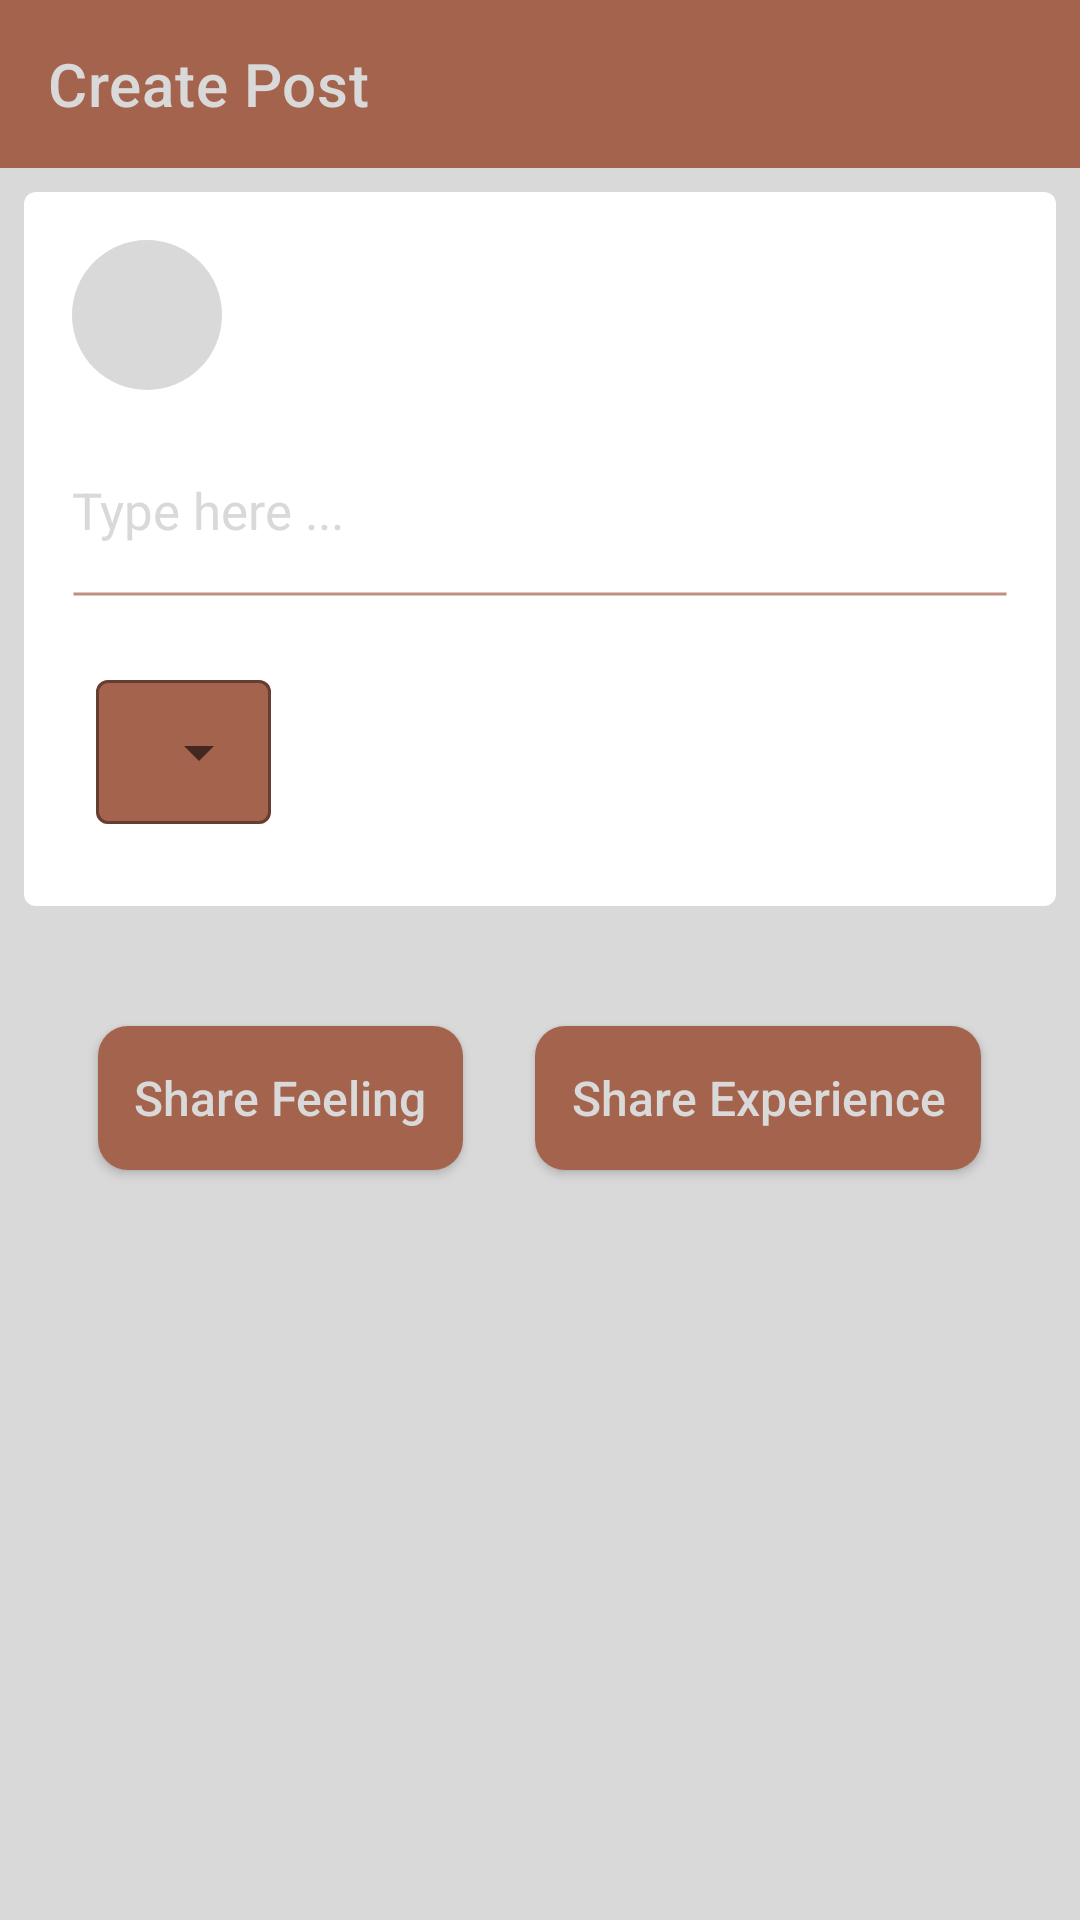

Here is an Android app screen rendered from its layout file. Give the layout XML and the strings, colors and styles it references.
<!-- AndroidManifest.xml: application theme Theme.VentMind -->
<!-- res/layout/fragment_create_post.xml -->
<?xml version="1.0" encoding="utf-8"?>
<androidx.constraintlayout.widget.ConstraintLayout
    xmlns:android="http://schemas.android.com/apk/res/android"
    xmlns:app="http://schemas.android.com/apk/res-auto"
    xmlns:tools="http://schemas.android.com/tools"
    android:layout_height="match_parent"
    android:layout_width="match_parent"
    android:background="@color/text_color">

    <androidx.appcompat.widget.Toolbar
        android:id="@+id/toolbarCreatePost"
        android:layout_width="match_parent"
        android:layout_height="wrap_content"
        android:background="@color/button_background"
        android:theme="@style/Widget.AppCompat.Light.ActionBar"
        app:titleTextColor="@color/text_color"
        app:layout_constraintEnd_toEndOf="parent"
        app:layout_constraintStart_toStartOf="parent"
        app:layout_constraintTop_toTopOf="parent"
        app:title="Create Post"></androidx.appcompat.widget.Toolbar>

    <LinearLayout
        android:id="@+id/linearCreatePost"
        android:layout_width="match_parent"
        android:layout_height="wrap_content"
        android:layout_marginHorizontal="8dp"
        android:layout_marginTop="8dp"
        android:background="@drawable/custom_create_post_background"
        android:orientation="vertical"
        android:padding="8dp"
        app:layout_constraintEnd_toEndOf="parent"
        app:layout_constraintStart_toStartOf="parent"
        app:layout_constraintTop_toBottomOf="@+id/toolbarCreatePost">

        <LinearLayout
            android:layout_width="match_parent"
            android:layout_height="wrap_content"
            android:orientation="horizontal">

            <ImageView
                android:id="@+id/imageViewCreatePostAvatar"
                android:layout_width="50dp"
                android:layout_height="50dp"
                android:layout_margin="8dp"
                android:scaleType="fitCenter"
                android:padding="1dp"
                android:background="@drawable/custom_avatar_xl"></ImageView>

            <LinearLayout
                android:layout_width="wrap_content"
                android:layout_height="match_parent"
                android:orientation="vertical">

                <TextView
                    android:id="@+id/textViewCreatePostUsername"
                    android:layout_width="wrap_content"
                    android:layout_height="wrap_content"
                    android:layout_marginStart="4dp"
                    android:layout_marginTop="15dp"
                    android:textColor="@color/black"
                    android:textSize="16sp"
                    android:textStyle="bold"></TextView>

            </LinearLayout>

        </LinearLayout>

        <EditText
            android:id="@+id/editTextCreatePostContent"
            android:layout_width="match_parent"
            android:layout_height="48dp"
            android:layout_marginTop="8dp"
            android:paddingStart="8dp"
            android:paddingEnd="8dp"
            android:background="@drawable/custom_edittext"
            android:backgroundTint="@android:color/transparent"
            android:textColor="@color/black"
            android:textColorHint="@color/text_color"
            android:textSize="17sp"
            android:hint="Type here ..."></EditText>

        <ImageView
            android:layout_width="match_parent"
            android:layout_height="8dp"
            android:layout_marginHorizontal="8dp"
            android:background="@drawable/custom_line"></ImageView>

        <LinearLayout
            android:layout_width="match_parent"
            android:layout_height="wrap_content"
            android:gravity="center_vertical"
            android:orientation="horizontal"
            android:padding="8dp">

            <com.google.android.material.textfield.TextInputLayout
                android:id="@+id/a"
                android:layout_width="wrap_content"
                android:layout_height="60dp"
                android:layout_margin="8dp"
                android:gravity="center"
                app:boxBackgroundColor="@color/button_background"
                android:textColorHint="@color/black"
                app:placeholderTextColor="@color/text_color"
                android:backgroundTint="@color/button_background"
                style="@style/Widget.MaterialComponents.TextInputLayout.OutlinedBox.ExposedDropdownMenu">
                <AutoCompleteTextView
                    android:id="@+id/autoCompleteTextView"
                    android:layout_width="match_parent"
                    android:layout_height="48dp"
                    android:inputType="none"
                    android:padding="8dp"
                    android:text="Other"
                    android:textColor="@color/text_color"
                    android:outlineSpotShadowColor="@color/text_color"
                    android:textSize="17sp">
                </AutoCompleteTextView>
            </com.google.android.material.textfield.TextInputLayout>

        </LinearLayout>

    </LinearLayout>

    <LinearLayout
        android:layout_width="match_parent"
        android:layout_height="wrap_content"
        android:layout_marginTop="28dp"
        android:gravity="center"
        android:orientation="horizontal"
        app:layout_constraintEnd_toEndOf="parent"
        app:layout_constraintStart_toStartOf="parent"
        app:layout_constraintTop_toBottomOf="@+id/linearCreatePost">

        <androidx.appcompat.widget.AppCompatButton
            android:id="@+id/buttonShareFeeling"
            android:layout_width="wrap_content"
            android:layout_height="48dp"
            android:layout_marginVertical="12dp"
            android:padding="12dp"
            android:layout_marginRight="12dp"
            android:background="@drawable/custom_button"
            android:text="Share Feeling"
            android:textAllCaps="false"
            android:textColor="@color/text_color"
            android:textSize="16sp" />

        <androidx.appcompat.widget.AppCompatButton
            android:id="@+id/buttonShareExperience"
            android:layout_width="wrap_content"
            android:layout_height="48dp"
            android:layout_marginVertical="12dp"
            android:layout_marginLeft="12dp"
            android:background="@drawable/custom_button"
            android:padding="12dp"
            android:text="Share Experience"
            android:textAllCaps="false"
            android:textColor="@color/text_color"
            android:textSize="16sp" />

    </LinearLayout>

    <ProgressBar
        android:id="@+id/progressBarCreatePost"
        android:layout_width="wrap_content"
        android:layout_height="wrap_content"
        android:layout_marginBottom="32dp"
        android:indeterminateTint="@color/button_background"
        app:layout_constraintBottom_toBottomOf="parent"
        app:layout_constraintEnd_toEndOf="parent"
        app:layout_constraintStart_toStartOf="parent"></ProgressBar>

</androidx.constraintlayout.widget.ConstraintLayout>
<!-- resources referenced by this layout -->
<resources>
  <color name="black">#FF000000</color>
  <color name="button_background">#A4634D</color>
  <color name="text_color">#D9D9D9</color>
  <!-- drawable custom_avatar_xl (drawable) -->
  <?xml version="1.0" encoding="utf-8"?>
  <shape
      xmlns:android="http://schemas.android.com/apk/res/android"
      android:shape="oval">
      <solid android:color="@color/text_color"></solid>
  </shape>
  <!-- drawable custom_button (drawable) -->
  <?xml version="1.0" encoding="utf-8"?>
  <shape xmlns:android="http://schemas.android.com/apk/res/android" android:shape="rectangle">
      <solid android:color="@color/button_background"></solid>
      <corners android:radius="10dp"></corners>
  </shape>
  <!-- drawable custom_create_post_background (drawable) -->
  <?xml version="1.0" encoding="utf-8"?>
  <shape xmlns:android="http://schemas.android.com/apk/res/android" android:shape="rectangle">
      <solid android:color="#fff"></solid>
      <corners android:radius="4dp"></corners>
  
  </shape>
  <!-- drawable custom_line (drawable) -->
  <?xml version="1.0" encoding="utf-8"?>
  <shape xmlns:android="http://schemas.android.com/apk/res/android" android:shape="line">
      <solid android:color="@color/button_background_light"></solid>
      <stroke android:width="1dp" android:color="@color/button_background_light"></stroke>
  </shape>
  <style name="Theme.VentMind" parent="Theme.MaterialComponents.Light.NoActionBar">
          
          <item name="colorPrimary">@color/purple_500</item>
          <item name="colorPrimaryVariant">@color/button_background_light</item>
          <item name="colorOnPrimary">@color/white</item>
          
          <item name="colorSecondary">@color/teal_200</item>
          <item name="colorSecondaryVariant">@color/teal_700</item>
          <item name="colorOnSecondary">@color/black</item>
          
          <item name="android:statusBarColor">?attr/colorPrimaryVariant</item>
          
      </style>
  <color name="button_background_light">#BF9080</color>
  <color name="purple_500">#BF9080</color>
  <color name="white">#FFFFFFFF</color>
  <color name="teal_200">#FF03DAC5</color>
  <color name="teal_700">#FF018786</color>
</resources>
